The GitHub repository itskevinshi/comp-vision-project contains a labelled image folder "fog" with 38 categories: apple apple scab, apple black rot, apple cedar apple rust, apple healthy, blueberry healthy, cherry including sour powdery mildew, cherry including sour healthy, corn (maize) cercospora leaf spot gray leaf spot, corn common rust, corn northern leaf blight, corn healthy, grape black rot, grape esca black measles, grape leaf blight (isariopsis leaf spot), grape healthy, orange Huanglongbing citrus greening, peach bacterial spot, peach healthy, bell pepper bacterial spot, bell pepper healthy, potato early blight, potato late blight, potato healthy, raspberry healthy, soybean healthy, squash powdery mildew, strawberry leaf scorch, strawberry healthy, tomato bacterial spot, tomato early blight, tomato late blight, tomato leaf mold, tomato septoria leaf spot, tomato spider mites two spotted spider mite, tomato target spot, tomato yellow leaf curl virus, tomato mosaic virus, tomato healthy. Examples follow, each with its label.

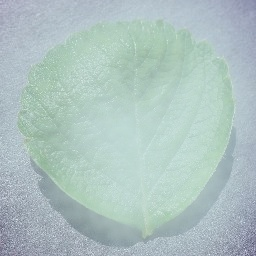
Label: strawberry healthy

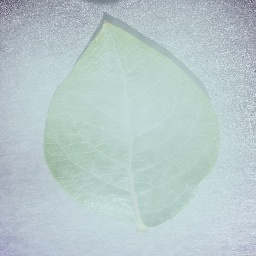
Label: blueberry healthy

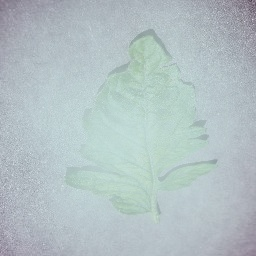
Label: tomato mosaic virus

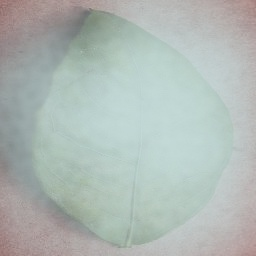
Label: orange Huanglongbing citrus greening

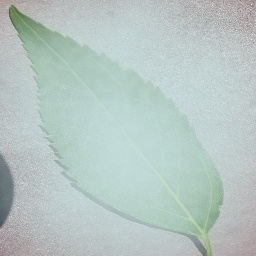
Label: cherry including sour healthy

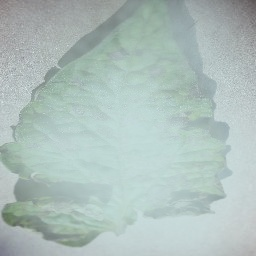
Label: tomato early blight
